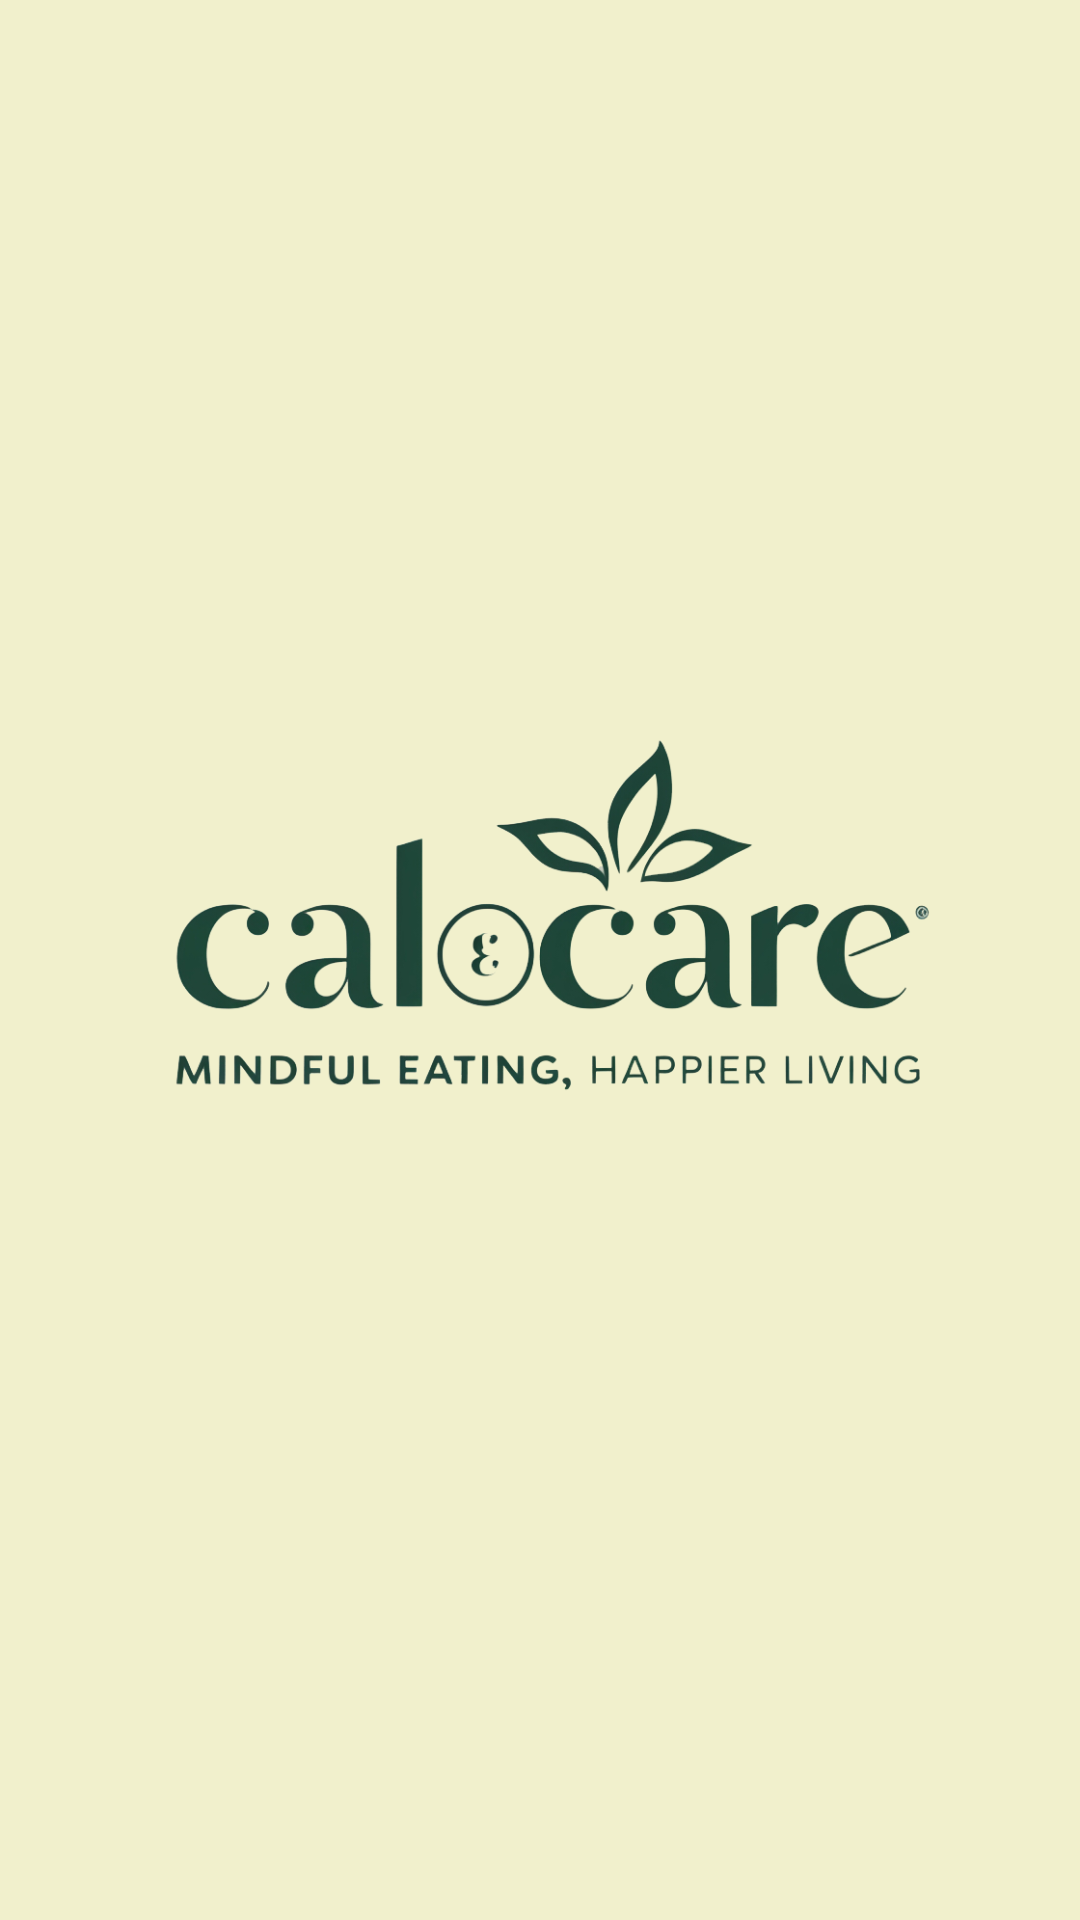

This screen was rendered from an Android layout file. Write that file and the resources it references.
<!-- AndroidManifest.xml: application theme Theme.example -->
<!-- res/layout/activity_splash.xml -->
<?xml version="1.0" encoding="utf-8"?>
<androidx.constraintlayout.widget.ConstraintLayout xmlns:android="http://schemas.android.com/apk/res/android"
    xmlns:app="http://schemas.android.com/apk/res-auto"
    xmlns:tools="http://schemas.android.com/tools"
    android:id="@+id/main"
    android:layout_width="match_parent"
    android:layout_height="match_parent"
    android:background="@color/lemon_chiffon"
    tools:context=".ui.main.SplashActivity">

    <ImageView
        android:id="@+id/splash_image"
        android:layout_width="match_parent"
        android:layout_height="match_parent"
        android:layout_gravity="center"
        android:src="@drawable/splash_calocare"
        app:layout_constraintBottom_toBottomOf="parent"
        app:layout_constraintEnd_toEndOf="parent"
        app:layout_constraintStart_toStartOf="parent"
        app:layout_constraintTop_toTopOf="parent"/>
</androidx.constraintlayout.widget.ConstraintLayout>
<!-- resources referenced by this layout -->
<resources>
  <color name="lemon_chiffon">#F1F0CC</color>
  <!-- drawable splash_calocare: png bitmap (drawable, 121124 bytes) -->
  <style name="Theme.example" parent="Theme.MaterialComponents.DayNight.DarkActionBar">
          
          <item name="colorPrimary">@color/lemon_chiffon</item>
          <item name="colorPrimaryVariant">@color/tumbleweed</item>
          <item name="colorOnPrimary">@color/white</item>
  
          
          <item name="colorSecondary">@color/teal_200</item>
          <item name="colorSecondaryVariant">@color/lemon_chiffon</item>
          <item name="colorOnSecondary">@color/tumbleweed</item>
  
          
          <item name="android:statusBarColor">?attr/colorPrimary</item>
  
          
          <item name="actionBarTheme">@style/MyActionBar</item>
  
          
          <item name="android:textColorPrimary">@color/black</item>
      </style>
  <color name="tumbleweed">#E8A87C</color>
  <color name="white">#FFFFFFFF</color>
  <color name="teal_200">#FF03DAC5</color>
  <style name="MyActionBar" parent="Widget.AppCompat.ActionBar.Solid">
          <item name="android:titleTextColor">@color/black</item>
          <item name="background">@color/lemon_chiffon</item>
      </style>
  <color name="black">#FF000000</color>
</resources>
